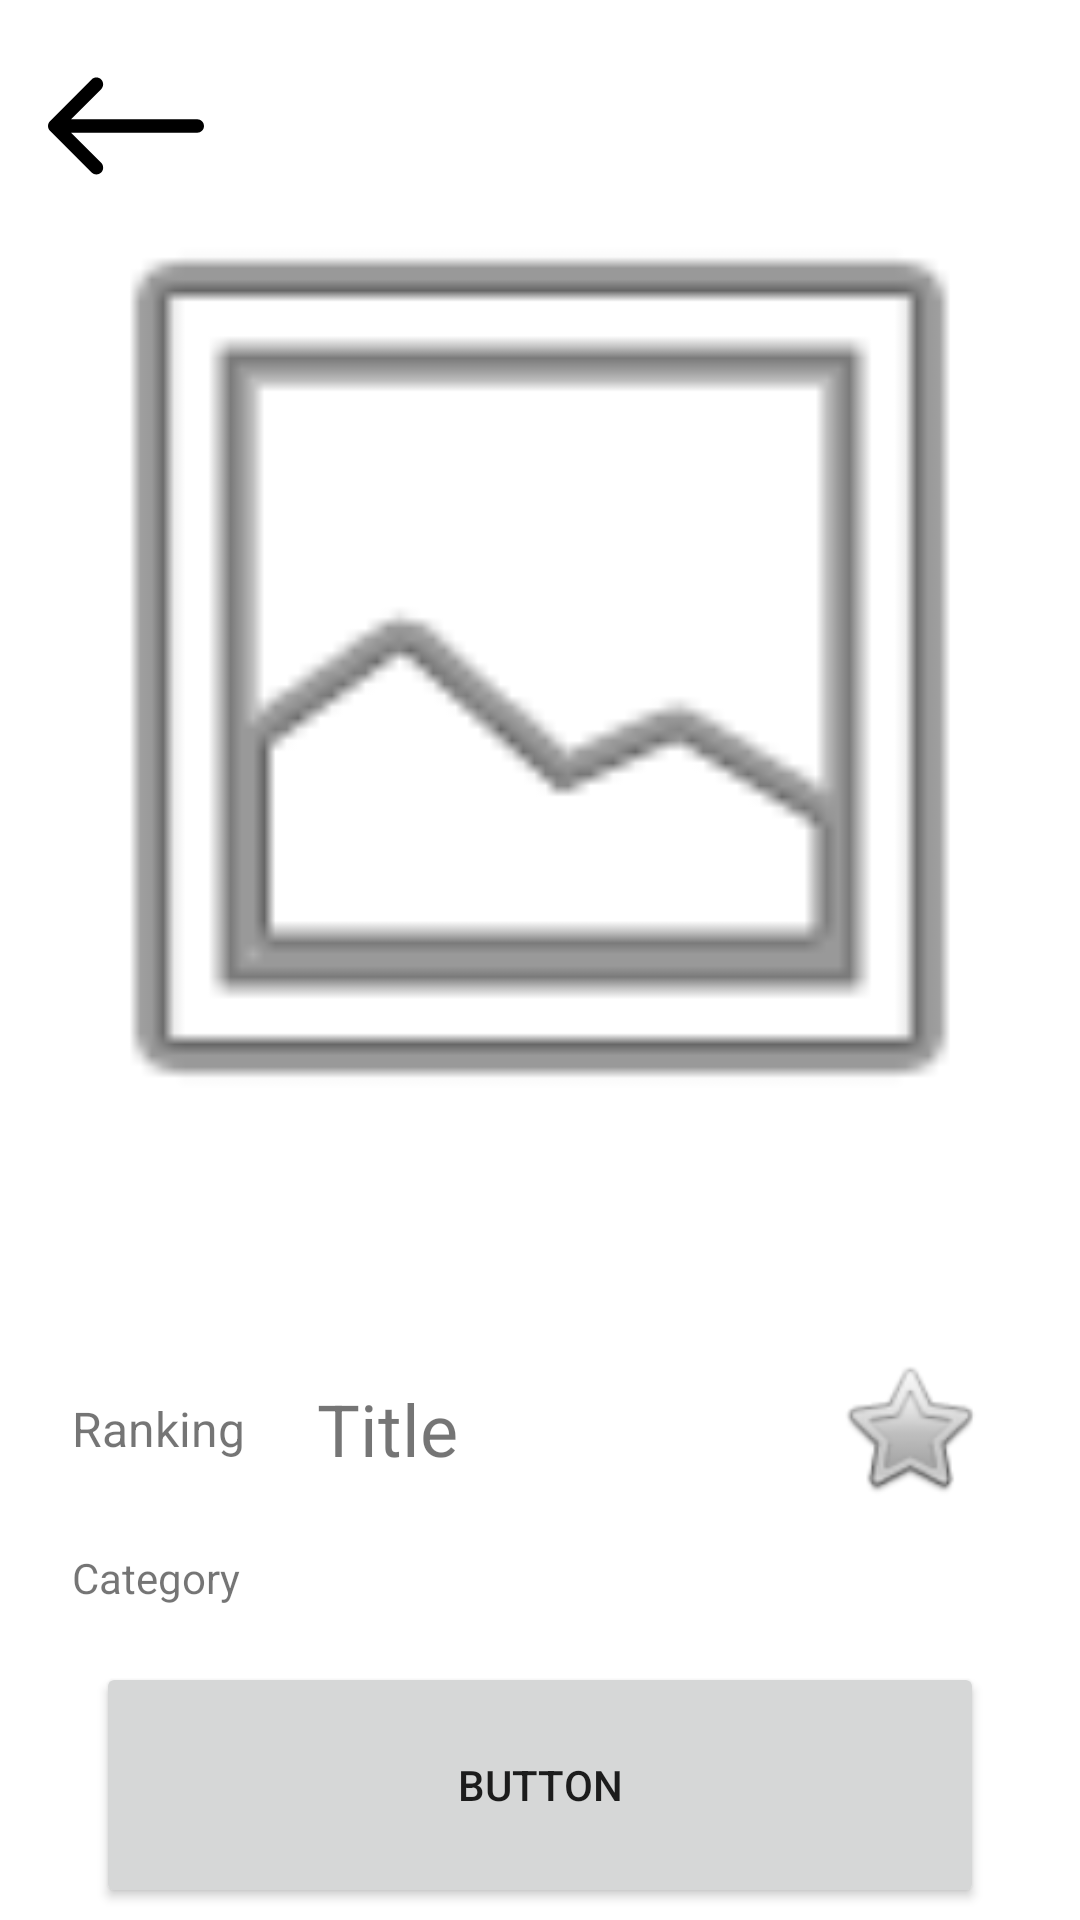

Android layout source for this screen:
<!-- AndroidManifest.xml: application theme Theme.Ecommerce -->
<!-- res/layout/detail_screen.xml -->
<?xml version="1.0" encoding="utf-8"?>
<androidx.constraintlayout.widget.ConstraintLayout xmlns:android="http://schemas.android.com/apk/res/android"
    xmlns:app="http://schemas.android.com/apk/res-auto"
    xmlns:tools="http://schemas.android.com/tools"
    android:layout_width="match_parent"
    android:layout_height="match_parent">

    <ImageView
        android:id="@+id/imageView3"
        android:layout_width="0dp"
        android:layout_height="0dp"
        app:layout_constraintBottom_toTopOf="@+id/guideline7"
        app:layout_constraintEnd_toEndOf="parent"
        app:layout_constraintStart_toStartOf="parent"
        app:layout_constraintTop_toTopOf="parent"
        app:srcCompat="@android:drawable/ic_menu_gallery" />

    <androidx.constraintlayout.widget.Guideline
        android:id="@+id/guideline7"
        android:layout_width="wrap_content"
        android:layout_height="wrap_content"
        android:orientation="horizontal"
        app:layout_constraintGuide_begin="445dp" />

    <TextView
        android:id="@+id/textView5"
        android:layout_width="wrap_content"
        android:layout_height="wrap_content"
        android:layout_marginStart="24dp"
        android:layout_marginTop="24dp"
        android:text="Title"
        android:textSize="24sp"
        app:layout_constraintBottom_toTopOf="@+id/textView6"
        app:layout_constraintStart_toEndOf="@+id/textView7"
        app:layout_constraintTop_toTopOf="@+id/guideline7" />

    <TextView
        android:id="@+id/textView6"
        android:layout_width="wrap_content"
        android:layout_height="wrap_content"
        android:layout_marginStart="24dp"
        android:layout_marginTop="24dp"
        android:layout_marginBottom="24dp"
        android:text="Category"
        app:layout_constraintBottom_toTopOf="@+id/guideline8"
        app:layout_constraintStart_toStartOf="parent"
        app:layout_constraintTop_toBottomOf="@+id/textView5" />

    <TextView
        android:id="@+id/textView7"
        android:layout_width="wrap_content"
        android:layout_height="wrap_content"
        android:layout_marginStart="24dp"
        android:text="Ranking"
        android:textSize="16sp"
        app:layout_constraintBottom_toBottomOf="@+id/textView5"
        app:layout_constraintStart_toStartOf="parent"
        app:layout_constraintTop_toTopOf="@+id/textView5" />

    <ImageView
        android:id="@+id/imageView4"
        android:layout_width="50dp"
        android:layout_height="50dp"
        android:layout_marginEnd="32dp"
        app:layout_constraintBottom_toBottomOf="@+id/textView5"
        app:layout_constraintEnd_toEndOf="parent"
        app:layout_constraintTop_toTopOf="@+id/textView5"
        app:srcCompat="@android:drawable/btn_star_big_off" />

    <Button
        android:id="@+id/button2"
        android:layout_width="0dp"
        android:layout_height="0dp"
        android:layout_marginStart="32dp"
        android:layout_marginTop="4dp"
        android:layout_marginEnd="32dp"
        android:layout_marginBottom="4dp"
        android:text="Button"
        app:layout_constraintBottom_toBottomOf="parent"
        app:layout_constraintEnd_toEndOf="parent"
        app:layout_constraintStart_toStartOf="parent"
        app:layout_constraintTop_toTopOf="@+id/guideline8" />

    <androidx.constraintlayout.widget.Guideline
        android:id="@+id/guideline8"
        android:layout_width="wrap_content"
        android:layout_height="wrap_content"
        android:orientation="horizontal"
        app:layout_constraintGuide_end="90dp" />

    <ImageView
        android:id="@+id/imageView5"
        android:layout_width="52dp"
        android:layout_height="52dp"
        android:layout_marginStart="16dp"
        android:layout_marginTop="16dp"
        app:layout_constraintStart_toStartOf="parent"
        app:layout_constraintTop_toTopOf="parent"
        app:srcCompat="@drawable/ic_left_arrow_svgrepo_com" />

</androidx.constraintlayout.widget.ConstraintLayout>
<!-- resources referenced by this layout -->
<resources>
  <!-- drawable ic_left_arrow_svgrepo_com (drawable) -->
  <vector xmlns:android="http://schemas.android.com/apk/res/android"
      android:width="400.004dp"
      android:height="400.004dp"
      android:viewportWidth="400.004"
      android:viewportHeight="400.004">
    <path
        android:fillColor="#FF000000"
        android:pathData="M382.688,182.686H59.116l77.209,-77.214c6.764,-6.76 6.764,-17.726 0,-24.485c-6.764,-6.764 -17.73,-6.764 -24.484,0L5.073,187.757c-6.764,6.76 -6.764,17.727 0,24.485l106.768,106.775c3.381,3.383 7.812,5.072 12.242,5.072c4.43,0 8.861,-1.689 12.242,-5.072c6.764,-6.76 6.764,-17.726 0,-24.484l-77.209,-77.218h323.572c9.562,0 17.316,-7.753 17.316,-17.315C400.004,190.438 392.251,182.686 382.688,182.686z"/>
  </vector>
  <style name="Theme.Ecommerce" parent="Theme.MaterialComponents.DayNight.DarkActionBar">
          
          <item name="colorPrimary">@color/purple_500</item>
          <item name="colorPrimaryVariant">@color/purple_700</item>
          <item name="colorOnPrimary">@color/white</item>
          
          <item name="colorSecondary">@color/teal_200</item>
          <item name="colorSecondaryVariant">@color/teal_700</item>
          <item name="colorOnSecondary">@color/black</item>
          
          <item name="android:statusBarColor" tools:targetApi="l">?attr/colorPrimaryVariant</item>
          <item name="cornerFamily">rounded</item>
          <item name="cornerSize">15dp</item>
          <item name="windowActionBar">false</item>
          <item name="windowNoTitle">true</item>
          
      </style>
  <color name="purple_500">#FF6200EE</color>
  <color name="purple_700">#FF3700B3</color>
  <color name="white">#FFFFFFFF</color>
  <color name="teal_200">#FF03DAC5</color>
  <color name="teal_700">#FF018786</color>
  <color name="black">#FF000000</color>
</resources>
